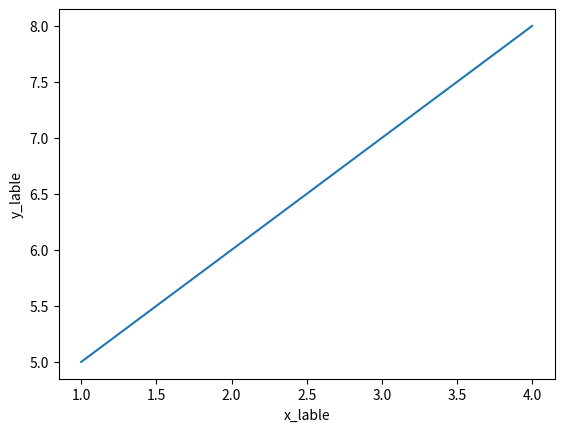

Recreate this plot in Python.
import matplotlib.pyplot as plt 
plt.plot([1,2,3,4],[5,6,7,8])
plt.xlabel("x_lable")
plt.ylabel("y_lable")
plt.show()
